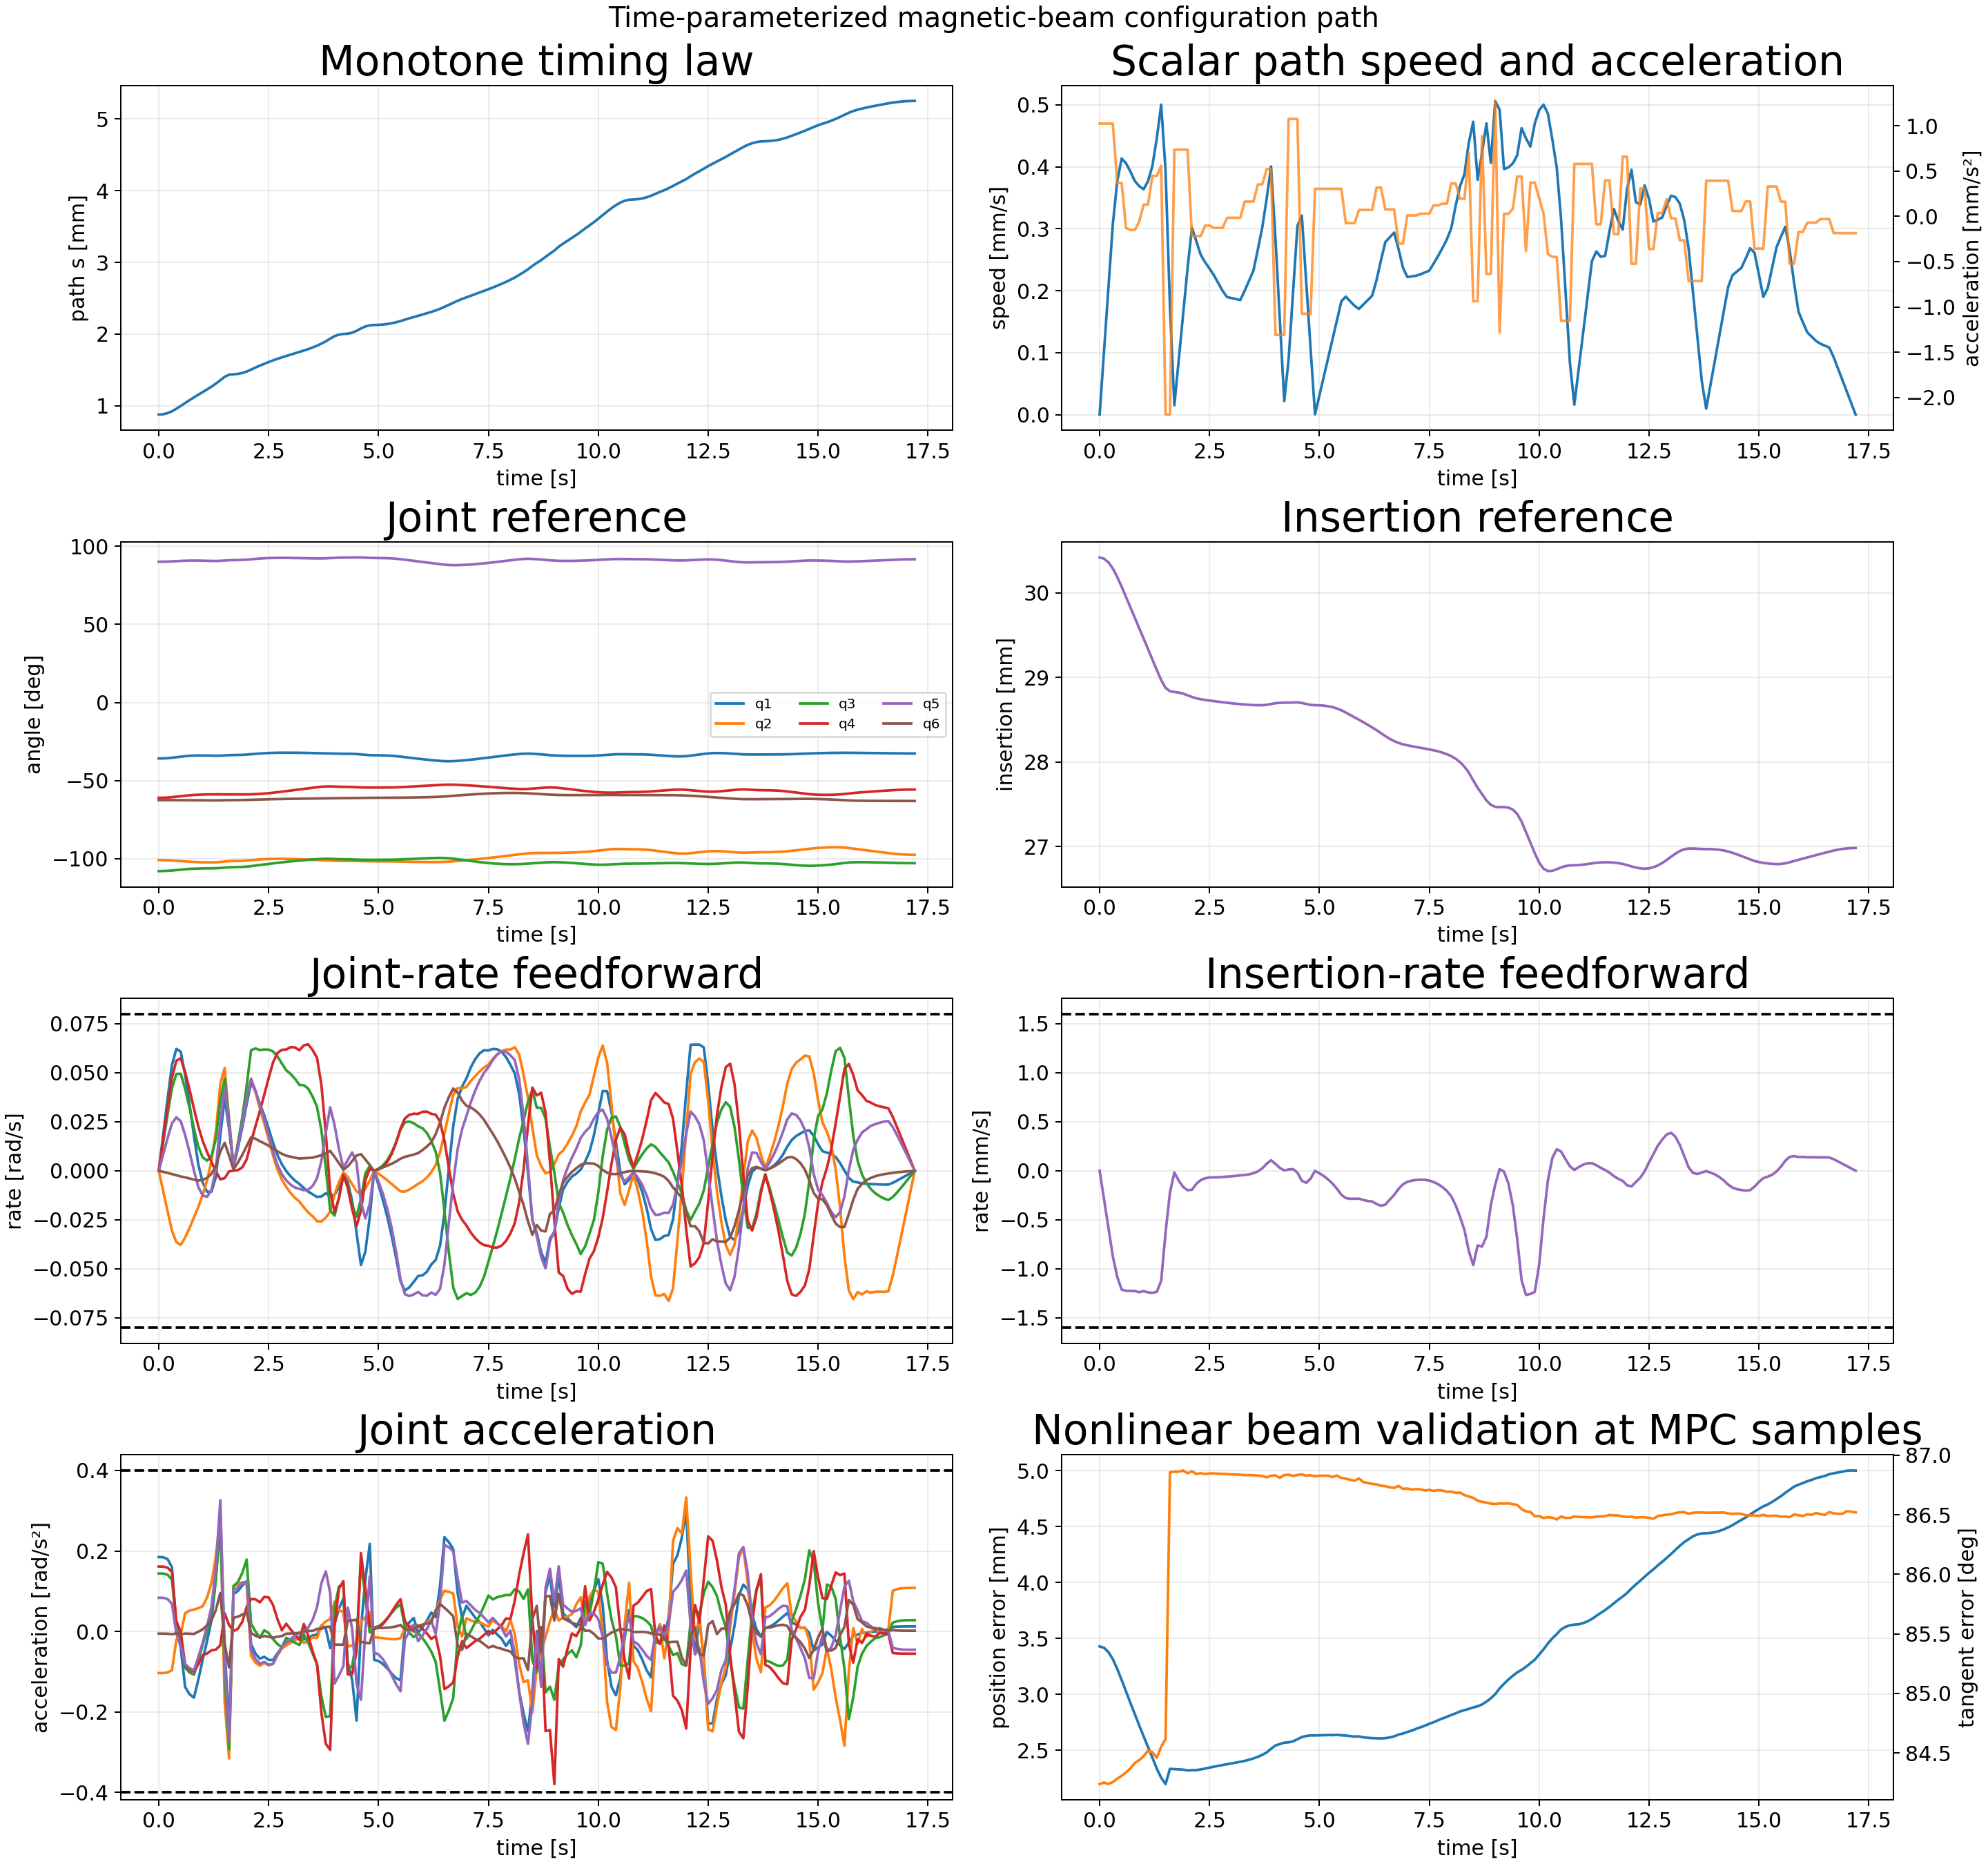

Data behind this chart, as committed beside it:
sample_index, time_s, path_s_m, path_speed_m_s, path_acceleration_m_s2, position_error_m, position_error_mm, tangent_error_rad, tangent_error_deg, beam_feasible, insertion_m, insertion_rate_m_s, insertion_acceleration_m_s2, q1_rad, qd1_rad_s, qdd1_rad_s2, q2_rad, qd2_rad_s, qdd2_rad_s2, q3_rad, qd3_rad_s, qdd3_rad_s2, q4_rad, qd4_rad_s
0, 0.0, 0.0008771, 0.0, 0.001024, 0.00343, 3.43, 1.47, 84.24, 1, 0.03042, -0.0, -0.002892, -0.6261, 0.0, 0.1848, -1.762, -0.0, -0.1034, -1.885, 0.0, 0.1441, -1.066, 0.0
1, 0.1, 0.0008822, 0.0001024, 0.001024, 0.003417, 3.417, 1.47, 84.25, 1, 0.03041, -0.0002892, -0.002893, -0.6252, 0.01847, 0.1844, -1.762, -0.01034, -0.1033, -1.884, 0.01441, 0.1439, -1.065, 0.01613
2, 0.2, 0.0008976, 0.0002049, 0.001024, 0.003379, 3.379, 1.47, 84.24, 1, 0.03036, -0.000579, -0.002908, -0.6225, 0.03675, 0.1798, -1.764, -0.02062, -0.102, -1.882, 0.02869, 0.141, -1.062, 0.03215
3, 0.3, 0.0009232, 0.0003073, 0.001024, 0.003316, 3.316, 1.471, 84.25, 1, 0.03029, -0.0008724, -0.002973, -0.6179, 0.05392, 0.1597, -1.766, -0.03059, -0.09629, -1.878, 0.04228, 0.1284, -1.058, 0.04756
4, 0.4, 0.0009582, 0.0003765, 0.0003688, 0.003229, 3.229, 1.471, 84.28, 1, 0.03019, -0.001081, -0.001229, -0.6119, 0.06221, 0.008004, -1.77, -0.03639, -0.02061, -1.874, 0.04939, 0.01517, -1.053, 0.05614
5, 0.5, 0.0009977, 0.0004134, 0.0003688, 0.003131, 3.131, 1.471, 84.31, 1, 0.03008, -0.001212, -0.001386, -0.6057, 0.06072, -0.04071, -1.773, -0.0378, -0.006776, -1.869, 0.04947, -0.0154, -1.047, 0.05745
6, 0.6, 0.001039, 0.0004059, -0.0001276, 0.003027, 3.027, 1.472, 84.34, 1, 0.02995, -0.001225, -9.7495827717172e-06, -0.6002, 0.04875, -0.138, -1.777, -0.03403, 0.04555, -1.864, 0.04175, -0.09012, -1.042, 0.05039
7, 0.7, 0.001079, 0.0003923, -0.0001511, 0.002925, 2.925, 1.473, 84.37, 1, 0.02983, -0.001226, 1.2520805417005085e-05, -0.5961, 0.034, -0.156, -1.78, -0.02916, 0.05183, -1.86, 0.03212, -0.102, -1.037, 0.04145
8, 0.8, 0.001117, 0.0003772, -0.0001511, 0.002824, 2.824, 1.473, 84.42, 1, 0.02971, -0.001226, -1.4757656309774872e-05, -0.5935, 0.01793, -0.1645, -1.783, -0.02385, 0.05423, -1.858, 0.02163, -0.1074, -1.034, 0.03169
9, 0.9, 0.001155, 0.0003689, -5.92589631752852e-05, 0.002724, 2.724, 1.474, 84.44, 1, 0.02958, -0.001239, -3.630449022626507e-05, -0.5924, 0.003213, -0.1197, -1.785, -0.01847, 0.05791, -1.856, 0.01227, -0.07369, -1.031, 0.02261
10, 1.0, 0.001191, 0.0003637, 0.0001293, 0.002627, 2.627, 1.474, 84.47, 1, 0.02946, -0.001228, -0.0003177, -0.5926, -0.00605, -0.06953, -1.786, -0.01215, 0.06268, -1.855, 0.006819, -0.0329, -1.029, 0.0152
11, 1.1, 0.001228, 0.0003767, 0.0001293, 0.002532, 2.532, 1.475, 84.52, 1, 0.02934, -0.00124, 7.899762364797482e-05, -0.5935, -0.01078, -0.02334, -1.787, -0.004799, 0.08494, -1.854, 0.005172, 0.001213, -1.028, 0.009463
12, 1.2, 0.001267, 0.0004013, 0.0004457, 0.002435, 2.435, 1.475, 84.51, 1, 0.02921, -0.001245, -0.0003637, -0.5946, -0.01064, 0.02806, -1.787, 0.00516, 0.1214, -1.854, 0.007566, 0.05186, -1.027, 0.00444
13, 1.3, 0.001309, 0.0004459, 0.0004457, 0.002337, 2.337, 1.474, 84.46, 1, 0.02909, -0.001235, 0.0006287, -0.5954, -0.003141, 0.1305, -1.786, 0.02043, 0.1869, -1.853, 0.01635, 0.1298, -1.027, -0.0002342
14, 1.4, 0.001356, 0.0005004, 0.0005592, 0.002256, 2.256, 1.476, 84.55, 1, 0.02897, -0.001124, 0.00194, -0.5948, 0.01796, 0.3069, -1.783, 0.04429, 0.2924, -1.85, 0.03581, 0.2671, -1.027, -0.004339
15, 1.5, 0.001404, 0.0003932, -0.002189, 0.002199, 2.199, 1.477, 84.62, 1, 0.02888, -0.0006293, 0.005454, -0.5916, 0.03728, -0.04257, -1.778, 0.05247, -0.1767, -1.846, 0.04704, -0.1105, -1.028, -0.003738
16, 1.6, 0.001433, 0.0001743, -0.002189, 0.002336, 2.336, 1.516, 86.86, 1, 0.02884, -0.0002208, 0.003105, -0.5886, 0.02106, -0.2413, -1.774, 0.02622, -0.3156, -1.842, 0.0255, -0.2929, -1.028, -0.0002892
17, 1.7, 0.00144, 1.502215685987993e-05, 0.0007366, 0.002333, 2.333, 1.516, 86.86, 1, 0.02883, -1.7895202364099013e-05, -0.0008751, -0.5877, 0.001893, 0.09298, -1.772, 0.002304, 0.1131, -1.841, 0.002292, 0.1126, -1.028, 2.044625551326977e-05
18, 1.8, 0.001445, 8.867771279801785e-05, 0.0007366, 0.002331, 2.331, 1.516, 86.86, 1, 0.02882, -0.0001009, -0.0007583, -0.587, 0.01148, 0.1004, -1.772, 0.01376, 0.1169, -1.84, 0.01393, 0.1225, -1.028, 0.0003403
19, 1.9, 0.001457, 0.0001623, 0.0007366, 0.002328, 2.328, 1.516, 86.87, 1, 0.02881, -0.0001648, -0.0005006, -0.5854, 0.02218, 0.114, -1.77, 0.02573, 0.1219, -1.838, 0.02724, 0.1455, -1.028, 0.001748
20, 2.0, 0.001477, 0.000236, 0.0007366, 0.002322, 2.322, 1.516, 86.85, 1, 0.02879, -0.0001983, -0.0001638, -0.5825, 0.03413, 0.123, -1.766, 0.03784, 0.1175, -1.834, 0.04337, 0.1786, -1.027, 0.00578
21, 2.1, 0.001505, 0.0003016, -0.000218, 0.002323, 2.323, 1.516, 86.86, 1, 0.02877, -0.0001931, 0.0007326, -0.5785, 0.04487, -0.03169, -1.762, 0.04711, -0.0607, -1.829, 0.06149, 0.01922, -1.026, 0.01468
22, 2.2, 0.001534, 0.0002798, -0.000218, 0.002324, 2.324, 1.516, 86.84, 1, 0.02875, -0.0001333, 0.0004761, -0.5742, 0.04045, -0.05488, -1.758, 0.04009, -0.07775, -1.823, 0.06241, -0.0001573, -1.025, 0.02277
23, 2.3, 0.001561, 0.000258, -0.000218, 0.002331, 2.331, 1.516, 86.85, 1, 0.02874, -9.557897989971952e-05, 0.0002886, -0.5705, 0.03424, -0.06768, -1.754, 0.03188, -0.08502, -1.817, 0.06158, -0.0158, -1.022, 0.03044
24, 2.4, 0.001586, 0.000246, -0.0001021, 0.002337, 2.337, 1.516, 86.84, 1, 0.02873, -7.653997602979707e-05, 0.0001285, -0.5674, 0.02823, -0.06297, -1.751, 0.0242, -0.07858, -1.811, 0.06186, 0.00304, -1.018, 0.03878
25, 2.5, 0.00161, 0.0002358, -0.0001021, 0.002347, 2.347, 1.516, 86.85, 1, 0.02873, -6.843744062809267e-05, 3.721769953985105e-05, -0.5649, 0.02153, -0.07053, -1.749, 0.01606, -0.08378, -1.804, 0.0618, -0.004101, -1.014, 0.04732
26, 2.6, 0.001633, 0.0002249, -0.0001272, 0.002355, 2.355, 1.516, 86.85, 1, 0.02872, -6.790412260308915e-05, -1.6841977547639323e-06, -0.5631, 0.01426, -0.07102, -1.748, 0.007601, -0.08078, -1.798, 0.06088, -0.01914, -1.009, 0.05533
27, 2.7, 0.001655, 0.0002122, -0.0001272, 0.002362, 2.362, 1.516, 86.84, 1, 0.02871, -6.668154162404769e-05, 2.4822731855400935e-05, -0.562, 0.008023, -0.05421, -1.748, 0.000593, -0.06001, -1.792, 0.05833, -0.03117, -1.003, 0.06008
28, 2.8, 0.001675, 0.0001995, -0.0001272, 0.002369, 2.369, 1.516, 86.84, 1, 0.02871, -6.318407910418242e-05, 4.3992430010842806e-05, -0.5614, 0.003322, -0.04026, -1.748, -0.004521, -0.04283, -1.787, 0.05476, -0.03973, -0.9971, 0.0617
29, 2.9, 0.001695, 0.0001897, -1.6063234092695168e-05, 0.002376, 2.376, 1.516, 86.84, 1, 0.0287, -5.901030273293966e-05, 2.28933460447739e-05, -0.5613, -0.0001201, -0.02979, -1.749, -0.008214, -0.03469, -1.781, 0.05128, -0.01566, -0.9909, 0.06188
30, 3.0, 0.001714, 0.0001881, -1.6063234092695168e-05, 0.002383, 2.383, 1.516, 86.84, 1, 0.0287, -5.604307466890099e-05, 3.633246863095685e-05, -0.5614, -0.002835, -0.02455, -1.75, -0.01135, -0.0281, -1.776, 0.0494, -0.02201, -0.9847, 0.06308
31, 3.1, 0.001732, 0.0001865, -1.6063234092695168e-05, 0.002391, 2.391, 1.516, 86.84, 1, 0.02869, -5.176730465361767e-05, 4.906671748616196e-05, -0.5618, -0.005038, -0.01954, -1.751, -0.01384, -0.02181, -1.771, 0.04689, -0.02803, -0.9784, 0.06292
32, 3.2, 0.001751, 0.0001849, -1.6063234092695168e-05, 0.002398, 2.398, 1.516, 86.84, 1, 0.02868, -4.6252722497686906e-05, 6.111122223592156e-05, -0.5624, -0.006752, -0.01477, -1.752, -0.01572, -0.01581, -1.767, 0.0438, -0.03372, -0.9721, 0.06146
33, 3.3, 0.00177, 0.0002, 0.0001629, 0.002407, 2.407, 1.516, 86.83, 1, 0.02868, -4.2849444649940195e-05, 4.790538364402941e-05, -0.5632, -0.008778, -0.01994, -1.754, -0.01862, -0.02869, -1.763, 0.04365, -0.007109, -0.9659, 0.064
34, 3.4, 0.001791, 0.0002163, 0.0001629, 0.002417, 2.417, 1.516, 86.83, 1, 0.02868, -3.604228902077207e-05, 9.001359157263665e-05, -0.5642, -0.01062, -0.01639, -1.756, -0.02126, -0.0235, -1.758, 0.04193, -0.02802, -0.9594, 0.06449
35, 3.5, 0.001813, 0.0002326, 0.0001629, 0.002429, 2.429, 1.516, 86.83, 1, 0.02867, -2.4462070374076918e-05, 0.0001437, -0.5653, -0.01196, -0.009893, -1.758, -0.02319, -0.01452, -1.754, 0.03786, -0.05452, -0.9531, 0.0616
36, 3.6, 0.001838, 0.0002668, 0.0003525, 0.002443, 2.443, 1.515, 86.83, 1, 0.02867, -6.570372114912865e-06, 0.0002399, -0.5666, -0.01334, -0.007678, -1.761, -0.02568, -0.0165, -1.751, 0.03264, -0.08117, -0.9471, 0.05764
37, 3.7, 0.001867, 0.000302, 0.0003525, 0.00246, 2.46, 1.515, 86.83, 1, 0.02867, 2.511064945965114e-05, 0.000402, -0.5679, -0.01308, 0.01498, -1.763, -0.02592, 0.01429, -1.748, 0.02073, -0.161, -0.9419, 0.04382
38, 3.8, 0.001899, 0.0003484, 0.0005211, 0.002482, 2.482, 1.515, 86.81, 1, 0.02868, 7.168719508025178e-05, 0.0004587, -0.5691, -0.01147, 0.006727, -1.766, -0.02386, 0.02483, -1.747, 0.001447, -0.2128, -0.9387, 0.01898
39, 3.9, 0.001936, 0.0004005, 0.0005211, 0.002515, 2.515, 1.515, 86.83, 1, 0.02869, 0.0001078, 0.0002179, -0.5703, -0.01287, -0.04153, -1.768, -0.02097, 0.03094, -1.748, -0.02022, -0.2104, -0.9382, -0.01032
40, 4.0, 0.001971, 0.000284, -0.00131, 0.002544, 2.544, 1.515, 86.83, 1, 0.0287, 7.00661786616992e-05, -0.0004652, -0.5716, -0.01228, 0.01778, -1.77, -0.0119, 0.07396, -1.75, -0.02283, 0.05956, -0.9401, -0.02106
41, 4.1, 0.001993, 0.000153, -0.00131, 0.002557, 2.557, 1.515, 86.81, 1, 0.0287, 2.9509747725681717e-05, -0.0003268, -0.5727, -0.008567, 0.05727, -1.771, -0.005752, 0.05293, -1.752, -0.01359, 0.1116, -0.9419, -0.014
42, 4.2, 0.002002, 2.201280417488767e-05, -0.00131, 0.002569, 2.569, 1.516, 86.83, 1, 0.0287, 3.5816465455817904e-06, -0.0002149, -0.5732, -0.001373, 0.08131, -1.771, -0.0008003, 0.04768, -1.753, -0.001981, 0.1178, -0.9427, -0.002106
43, 4.3, 0.002006, 8.948546271661309e-05, 0.001076, 0.002573, 2.573, 1.516, 86.84, 1, 0.0287, 1.3211131922172243e-05, 0.0001269, -0.5734, -0.005856, -0.07685, -1.771, -0.003212, -0.03771, -1.753, -0.008063, -0.09687, -0.9431, -0.008679
44, 4.4, 0.00202, 0.000197, 0.001076, 0.002581, 2.581, 1.515, 86.83, 1, 0.0287, 1.6543488442095964e-05, -0.0001002, -0.5745, -0.01536, -0.1203, -1.772, -0.00683, -0.03496, -1.754, -0.0174, -0.08549, -0.9445, -0.01954
45, 4.5, 0.002045, 0.0003046, 0.001076, 0.0026, 2.6, 1.516, 86.83, 1, 0.0287, -1.808077787354153e-05, -0.0006689, -0.5767, -0.03182, -0.2214, -1.772, -0.01045, -0.03978, -1.756, -0.02344, -0.02134, -0.9469, -0.02821
46, 4.6, 0.002079, 0.0003212, -0.001076, 0.00262, 2.62, 1.516, 86.84, 1, 0.0287, -0.000102, -0.0005564, -0.581, -0.04809, 0.006998, -1.774, -0.01202, 0.0244, -1.759, -0.01443, 0.1748, -0.9496, -0.02019
47, 4.7, 0.002106, 0.0002136, -0.001076, 0.002629, 2.629, 1.515, 86.83, 1, 0.02869, -0.0001225, 0.0001409, -0.5856, -0.04123, 0.128, -1.775, -0.009153, 0.03465, -1.759, -0.001323, 0.0829, -0.9508, -0.0048
48, 4.8, 0.002122, 0.0001061, -0.001076, 0.002634, 2.634, 1.515, 86.83, 1, 0.02868, -7.935233901610442e-05, 0.000676, -0.5889, -0.02355, 0.2176, -1.775, -0.005018, 0.04742, -1.759, 0.002401, -0.002566, -0.9509, 0.0009353
49, 4.9, 0.002127, 4.2680878717305364e-07, 0.0003044, 0.002634, 2.634, 1.515, 86.82, 1, 0.02867, -3.4528398476980104e-07, -0.0002462, -0.5901, -9.907201930067048e-05, -0.07065, -1.776, -2.090487875672131e-05, -0.01491, -1.759, 1.408054807816899e-05, 0.01004, -0.9508, 8.62734870867224e-06
50, 5.0, 0.002129, 3.086189043596239e-05, 0.0003044, 0.002635, 2.635, 1.515, 86.83, 1, 0.02867, -2.5533282031453046e-05, -0.0002629, -0.5905, -0.007257, -0.07339, -1.776, -0.001527, -0.01536, -1.759, 0.001115, 0.0129, -0.9508, 0.0007311
51, 5.1, 0.002133, 6.1296972084752e-05, 0.0003044, 0.002636, 2.636, 1.515, 86.83, 1, 0.02867, -5.395687217070598e-05, -0.0003104, -0.5916, -0.01494, -0.08101, -1.776, -0.003119, -0.01657, -1.759, 0.002765, 0.02088, -0.9507, 0.002065
52, 5.2, 0.002141, 9.173205373354135e-05, 0.0003044, 0.002637, 2.637, 1.515, 86.83, 1, 0.02866, -8.846343075971534e-05, -0.0003834, -0.5935, -0.02358, -0.09222, -1.776, -0.004853, -0.01812, -1.758, 0.005422, 0.03276, -0.9504, 0.004541
53, 5.3, 0.002152, 0.0001222, 0.0003044, 0.002637, 2.637, 1.515, 86.82, 1, 0.02865, -0.0001312, -0.0004737, -0.5963, -0.03343, -0.1049, -1.777, -0.006733, -0.01936, -1.758, 0.009379, 0.04647, -0.9497, 0.008551
54, 5.4, 0.002165, 0.0001526, 0.0003044, 0.002639, 2.639, 1.515, 86.83, 1, 0.02863, -0.0001834, -0.0005691, -0.6002, -0.0445, -0.1159, -1.778, -0.008683, -0.01933, -1.756, 0.01468, 0.05912, -0.9486, 0.01427
55, 5.5, 0.002182, 0.000183, 0.0003044, 0.002635, 2.635, 1.515, 86.81, 1, 0.02861, -0.0002447, -0.0006546, -0.6052, -0.05644, -0.1215, -1.779, -0.01052, -0.01685, -1.755, 0.02105, 0.06701, -0.9468, 0.0216
56, 5.6, 0.002201, 0.0001905, -7.486921849648988e-05, 0.002633, 2.633, 1.515, 86.8, 1, 0.02859, -0.0002789, -0.0001033, -0.6113, -0.06105, 0.008067, -1.78, -0.01066, 0.009258, -1.752, 0.02471, 0.0115, -0.9443, 0.02671
57, 5.7, 0.00222, 0.000183, -7.486921849648988e-05, 0.002628, 2.628, 1.515, 86.79, 1, 0.02856, -0.0002854, -2.9735697642647996e-05, -0.6173, -0.05951, 0.02233, -1.781, -0.009561, 0.01253, -1.75, 0.02512, -0.002838, -0.9416, 0.02856
58, 5.8, 0.002238, 0.0001755, -7.486921849648988e-05, 0.002624, 2.624, 1.515, 86.79, 1, 0.02853, -0.0002853, 3.1059187517915396e-05, -0.6231, -0.05669, 0.03354, -1.782, -0.008183, 0.0149, -1.747, 0.02424, -0.01422, -0.9387, 0.02909
59, 5.9, 0.002255, 0.0001706, 7.091378228676125e-05, 0.002625, 2.625, 1.515, 86.8, 1, 0.0285, -0.0002838, -0.0001636, -0.6286, -0.05369, -0.003318, -1.782, -0.006707, 0.01114, -1.745, 0.0227, -0.003944, -0.9358, 0.02901
... 113 more rows
